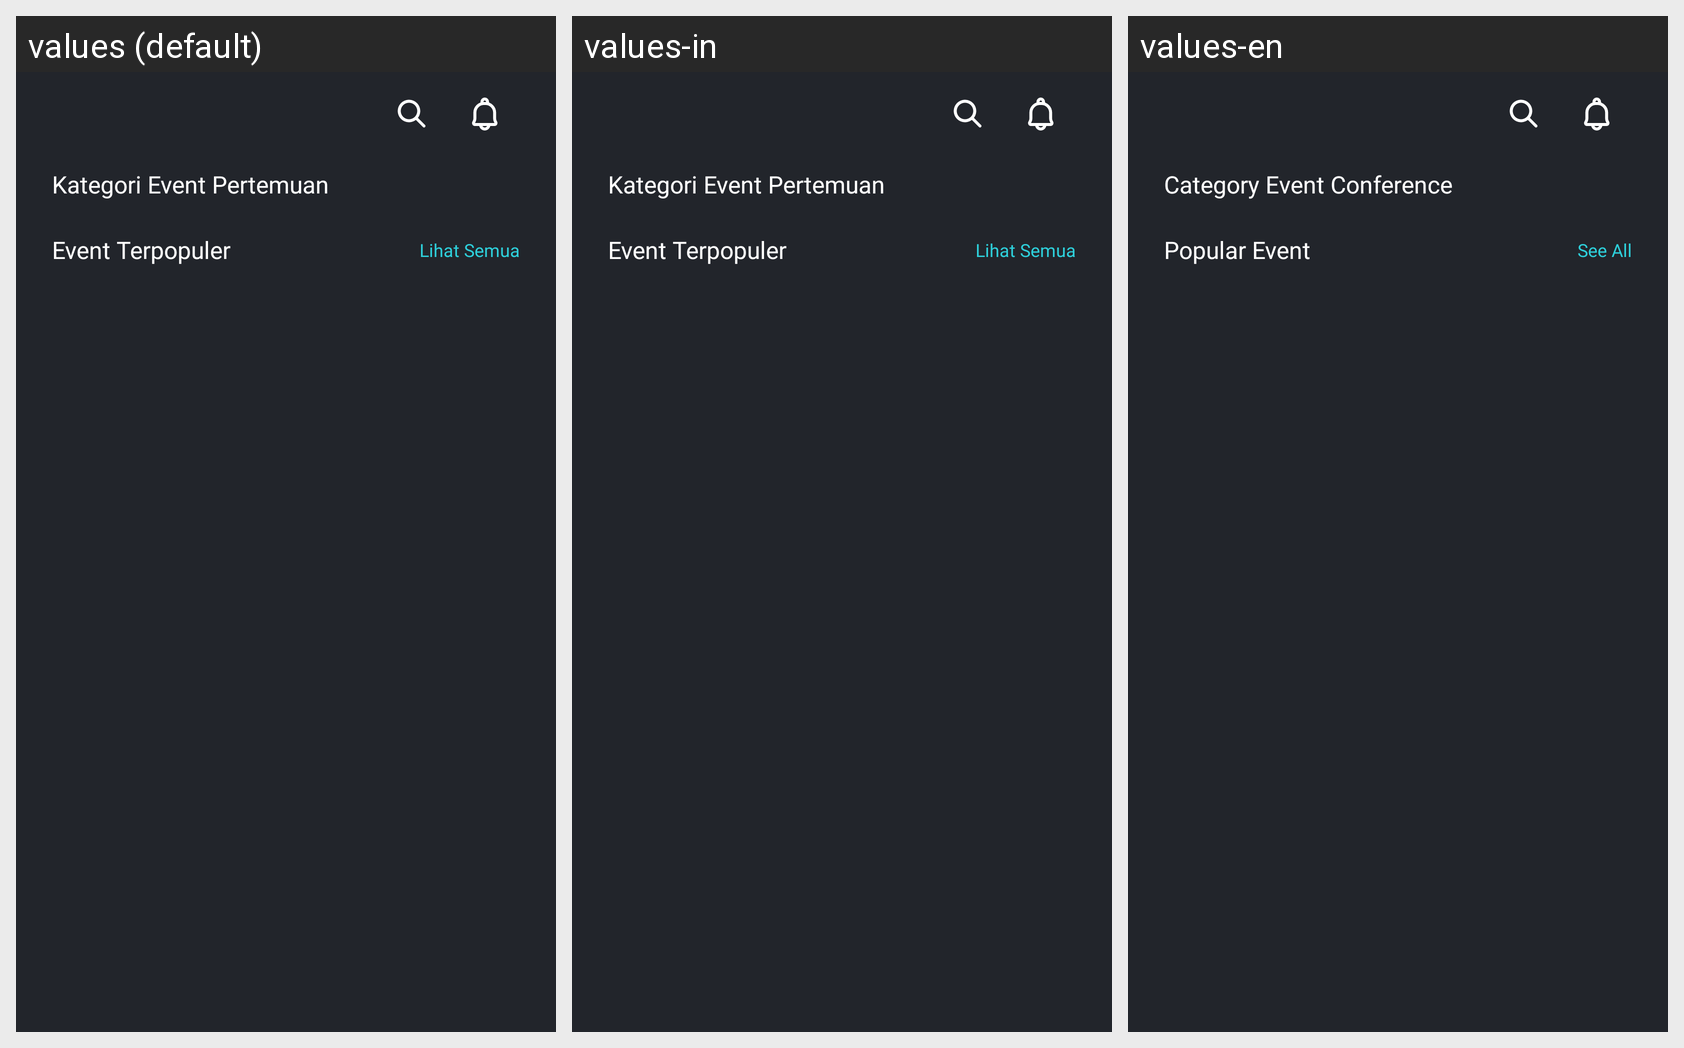

Strings drawn on this Android screen and how each of the app's shown locales translates them:
Android screen res/layout/fragment_conference.xml rendered under 3 locales, left to right: values (default), values-in, values-en. Device: Nexus 5 (rendered at 1080×1920; each locale shown at half size, 540×960, under a caption strip naming it); theme Theme.EventTech.
Strings drawn on this screen, with the default value and each locale's value (text and hints the layout hard-codes, and strings that could not be matched under every locale, appear in the picture but are not listed):

title_event_conference
  values: Kategori Event Pertemuan
  values-in: Kategori Event Pertemuan
  values-en: Category Event Conference

title_event_popular
  values: Event Terpopuler
  values-in: Event Terpopuler
  values-en: Popular Event

see_all
  values: Lihat Semua
  values-in: Lihat Semua
  values-en: See All
